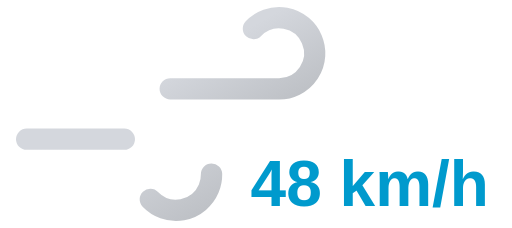
t = 0.00 s
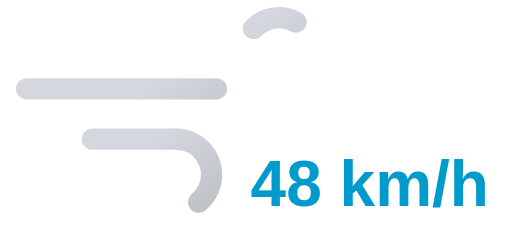
t = 0.85 s
t = 1.70 s: frame unchanged from t = 0.00 s, image omitted
t = 2.55 s: frame unchanged from t = 0.85 s, image omitted

The animated SVG that drew these frames (rendered in a browser with its animation timeline set to each time). Animation: 2 SMIL elements (animate=2); one cycle of 3.40 s, repeats indefinitely.

<svg xmlns="http://www.w3.org/2000/svg" xmlns:xlink="http://www.w3.org/1999/xlink" viewBox="8 16 72 32">
	<defs>
		<linearGradient id="a" x1="27.56" y1="17.64" x2="38.27" y2="36.19" gradientUnits="userSpaceOnUse">
			<stop offset="0" stop-color="#d4d7dd"/>
			<stop offset="0.45" stop-color="#d4d7dd"/>
			<stop offset="1" stop-color="#bec1c6"/>
		</linearGradient>
		<linearGradient id="b" x1="19.96" y1="29.03" x2="31.37" y2="48.8" xlink:href="#a"/>
	</defs>
	<path d="M43.64,20a5,5,0,1,1,3.61,8.46H11.75" fill="none" stroke-dasharray="35 22" stroke-linecap="round" stroke-miterlimit="10" stroke-width="3" stroke="url(#a)">
		<animate attributeName="stroke-dashoffset" values="-57; 57" dur="3.4s" repeatCount="indefinite"/>
	</path>
	<path d="M29.14,44a5,5,0,1,0,3.61-8.46h-21" fill="none" stroke-dasharray="24 15" stroke-linecap="round" stroke-miterlimit="10" stroke-width="3" stroke="url(#b)">
		<animate attributeName="stroke-dashoffset" values="-39; 39" dur="3.4s" begin="-.525s" repeatCount="indefinite"/>
	</path>
	<path fill="#374151"/>
	<text x="60" y="45" font-family="Arial, sans-serif" font-size="9" font-weight="bold" fill="#009acd" text-anchor="middle">48 km/h</text>
</svg>
